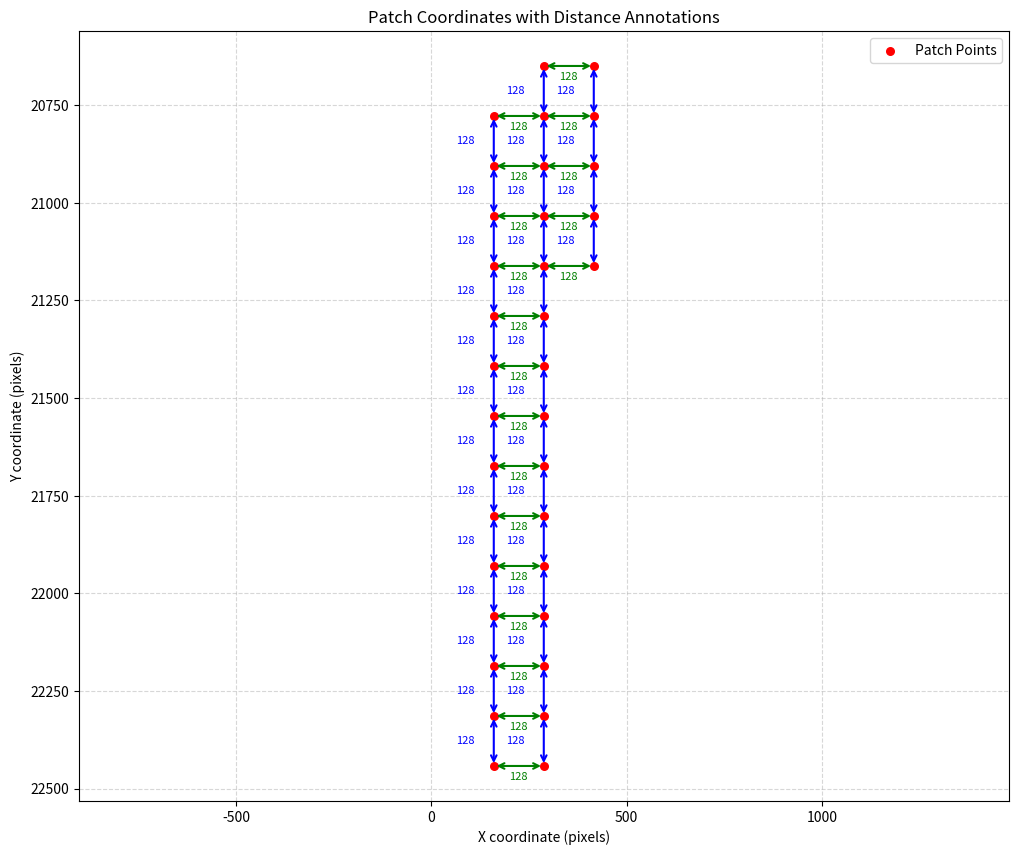

This chart was generated by the following Python code:
import matplotlib.pyplot as plt
"""
这个文件用来对切好的坐标点进行可视化
"""
points = [
    (160,20778), (160,20906), (160,21034), (160,21162), (160,21290), (160,21418), (160,21546), (160,21674), (160,21802), (160,21930),
    (160,22058), (160,22186), (160,22314), (160,22442),
    (288,20650), (288,20778), (288,20906), (288,21034), (288,21162), (288,21290), (288,21418), (288,21546), (288,21674), (288,21802),
    (288,21930), (288,22058), (288,22186), (288,22314), (288,22442),
    (416,20650), (416,20778), (416,20906), (416,21034), (416,21162)
]

x_coords = [p[0] for p in points]
y_coords = [p[1] for p in points]

padding = 200
x_min, x_max = min(x_coords), max(x_coords)
y_min, y_max = min(y_coords), max(y_coords)

plt.figure(figsize=(12, 10))
plt.scatter(x_coords, y_coords, c='red', s=30, label='Patch Points')

plt.xlim(x_min - padding, x_max + padding)
plt.ylim(y_min - padding, y_max + padding)
plt.gca().invert_yaxis()  # 图像坐标系y轴倒置
plt.axis('equal')
plt.grid(True, linestyle='--', alpha=0.5)
plt.xlabel('X coordinate (pixels)')
plt.ylabel('Y coordinate (pixels)')
plt.title('Patch Coordinates with Distance Annotations')

# 先按坐标排序，方便找相邻点
points_sorted = sorted(points, key=lambda p: (p[0], p[1]))

# 标注竖直方向相邻距离（x相同，y相邻）
for i in range(len(points_sorted)-1):
    x1, y1 = points_sorted[i]
    x2, y2 = points_sorted[i+1]
    if x1 == x2:
        dist = y2 - y1
        # 画双向箭头表示距离
        plt.annotate(
            '',
            xy=(x1, y2), xytext=(x1, y1),
            arrowprops=dict(arrowstyle='<->', color='blue', lw=1.5)
        )
        # 文字标注在中点左边
        plt.text(x1 - 50, (y1 + y2) / 2, f'{dist}', color='blue', fontsize=8, va='center', ha='right')

# 标注水平方向相邻距离（y相同，x相邻）
# 先按y排序然后x排序方便寻找横向相邻点
points_sorted_x = sorted(points, key=lambda p: (p[1], p[0]))
for i in range(len(points_sorted_x)-1):
    x1, y1 = points_sorted_x[i]
    x2, y2 = points_sorted_x[i+1]
    if y1 == y2:
        dist = x2 - x1
        # 画双向箭头表示距离
        plt.annotate(
            '',
            xy=(x2, y1), xytext=(x1, y1),
            arrowprops=dict(arrowstyle='<->', color='green', lw=1.5)
        )
        # 文字标注在中点下方
        plt.text((x1 + x2)/2, y1 + 40, f'{dist}', color='green', fontsize=8, ha='center', va='bottom')

plt.legend(loc='upper right')
plt.show()


# plt.show()
plt.savefig('patches.png')
